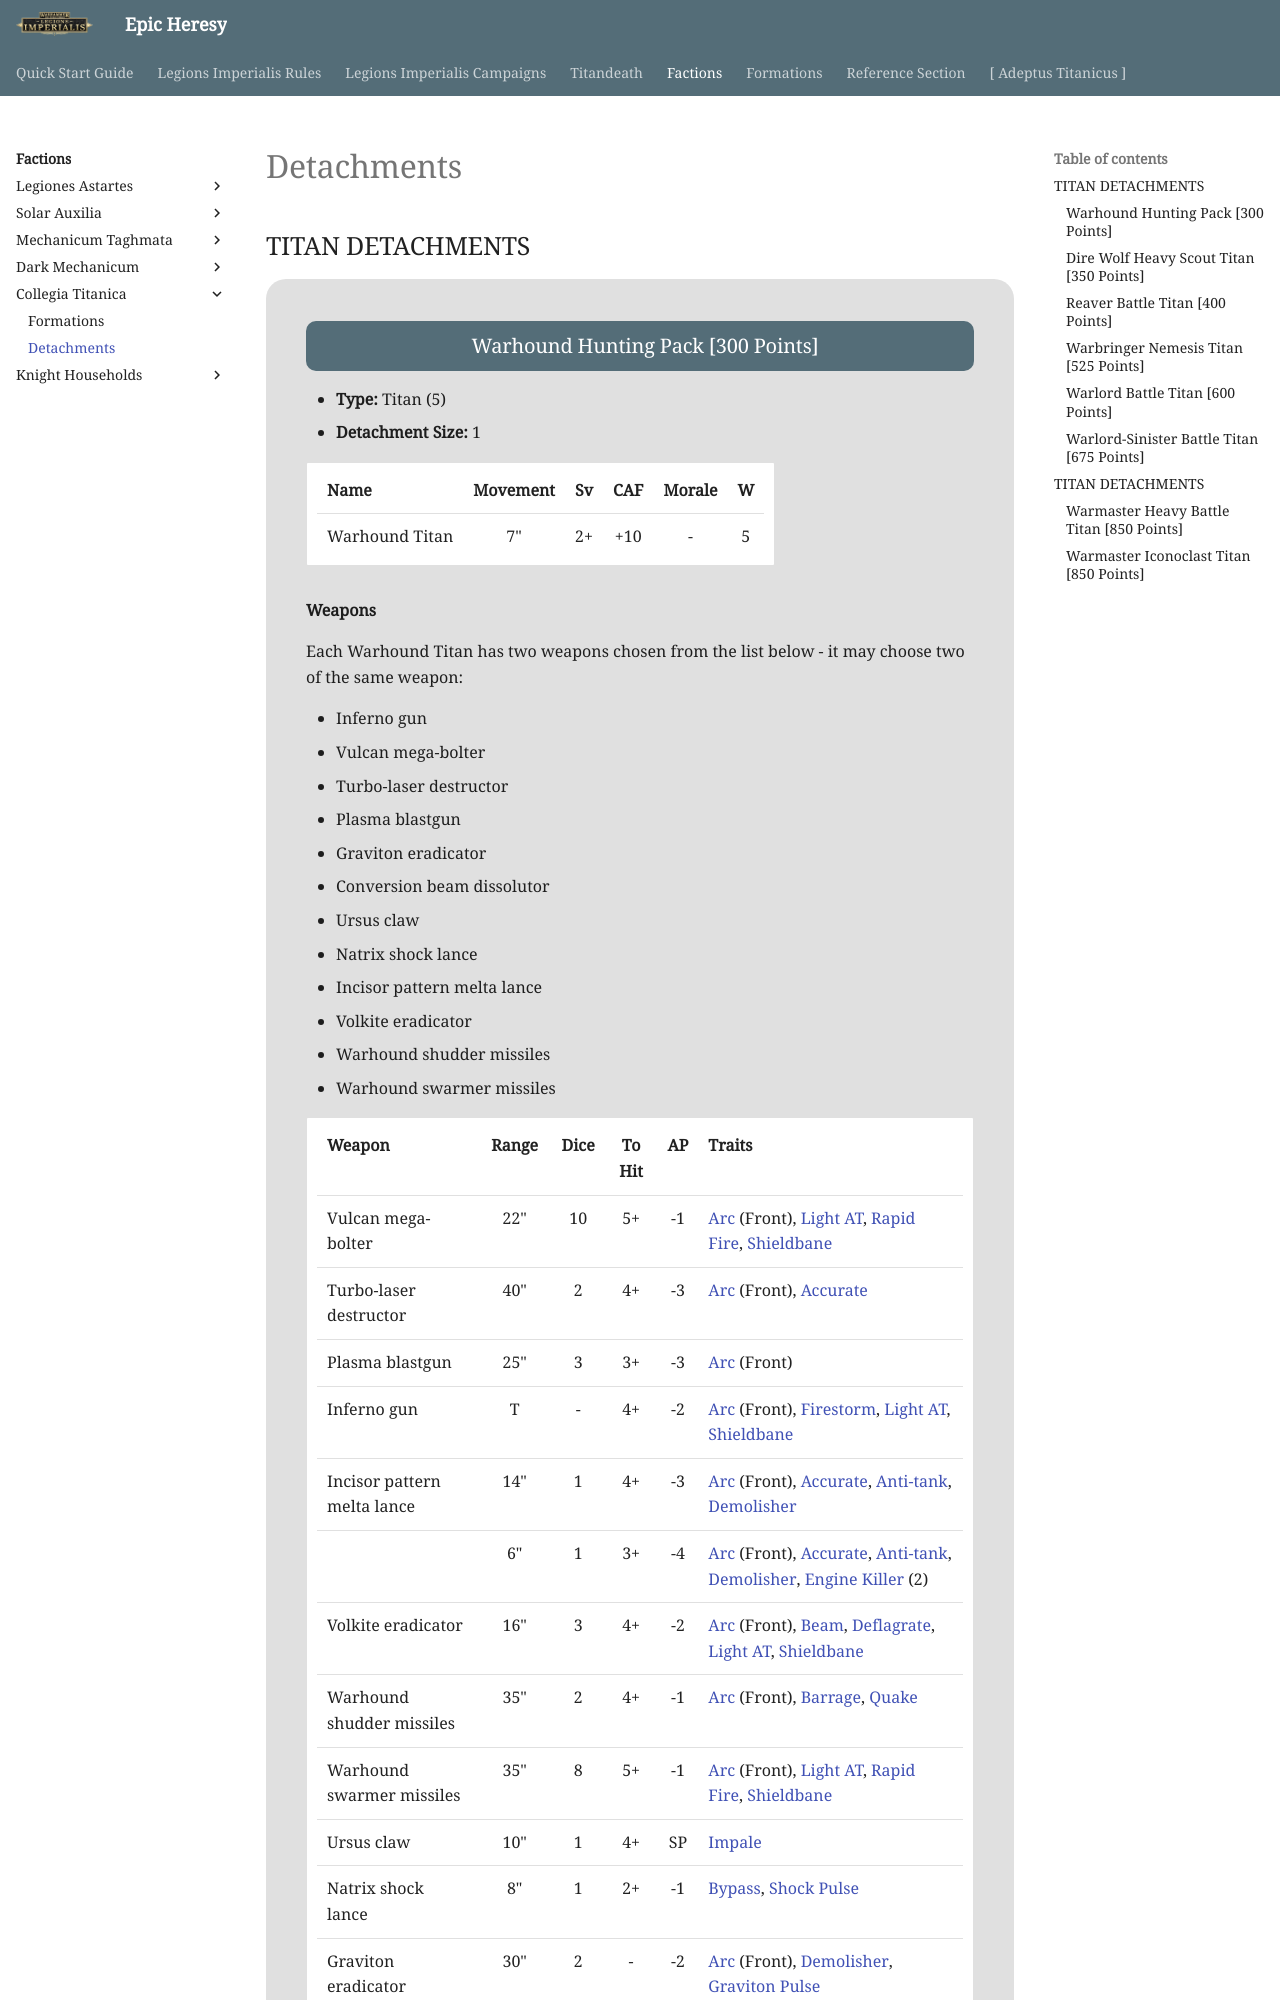

repository: BBBase-EHeresy-PPPub/EHeresy · page: li2023/factions/collegia_titanica/detachments/index.html · generator: mkdocs

## TITAN DETACHMENTS

<div class="unitCard" markdown>

### Warhound Hunting Pack [300 Points]

* **Type:** Titan (5)
* **Detachment Size:** 1

| Name           | Movement | Sv | CAF | Morale | W |
| -------------- | :------: | :-: | :-: | :----: | :-: |
| Warhound Titan | 7" | 2+ | +10 | - | 5 |

**Weapons**

Each Warhound Titan has two weapons chosen from the list below - it may choose two of the same weapon:

* Inferno gun
* Vulcan mega-bolter
* Turbo-laser destructor
* Plasma blastgun
* Graviton eradicator
* Conversion beam dissolutor
* Ursus claw
* Natrix shock lance
* Incisor pattern melta lance
* Volkite eradicator
* Warhound shudder missiles
* Warhound swarmer missiles
